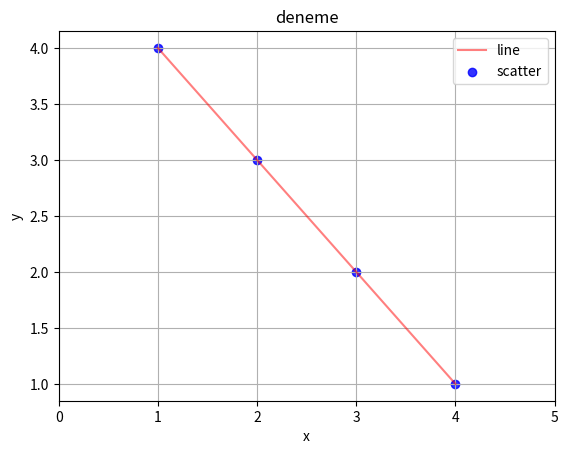
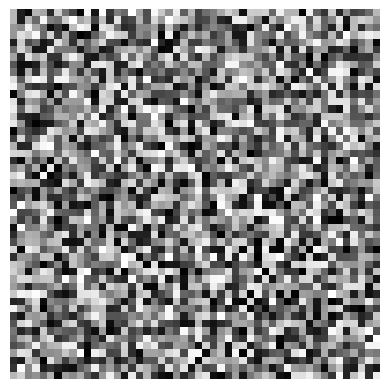

Generate these figures, in order, with matplotlib:
# -*- coding: utf-8 -*-
"""
Created on Mon Mar 14 03:33:49 2022

[redacted]
"""
# %% ilk figür oluşturma
import matplotlib.pyplot as plt
import numpy as np

x = np.array([1,2,3,4])
y = np.array([4,3,2,1])
    
plt.figure()
plt.plot(x, y, color = "red", alpha = 0.5, label = "line")
plt.scatter(x, y, color = "blue", alpha = 0.8, label = "scatter")
plt.title("deneme")
plt.xlabel("x")
plt.ylabel("y")
plt.grid(True)
plt.xticks([0,1,2,3,4,5])
plt.legend()

# %% rastgele resim
plt.figure()
img = np.random.random((50,50))
plt.axis("off")
plt.imshow(img,cmap ="gray")
plt.show()
